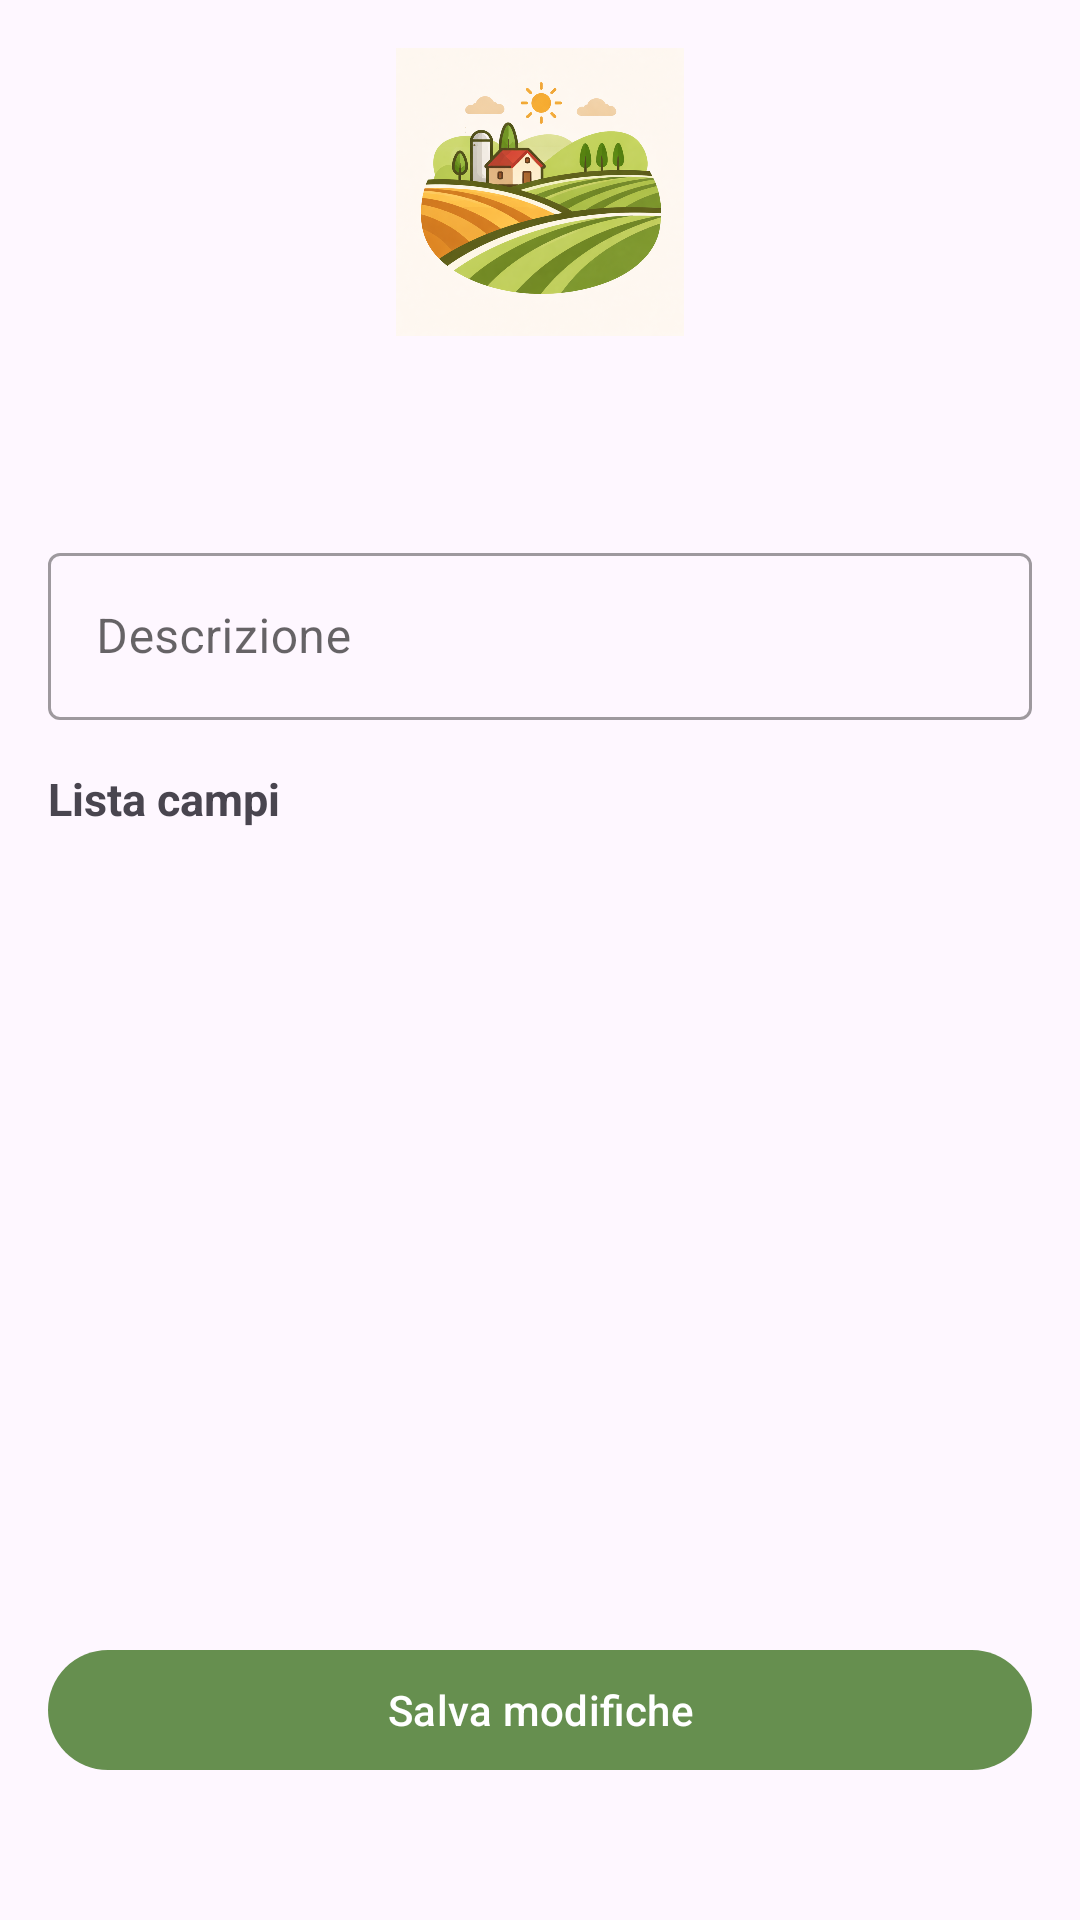

Here is an Android app screen rendered from its layout file. Give the layout XML and the strings, colors and styles it references.
<!-- AndroidManifest.xml: application theme Theme.Agrialert -->
<!-- res/layout/fragment_edit_group.xml -->
<LinearLayout xmlns:android="http://schemas.android.com/apk/res/android"
    xmlns:app="http://schemas.android.com/apk/res-auto"
    android:layout_width="match_parent"
    android:layout_height="match_parent"
    android:orientation="vertical"
    android:padding="16dp">

    

    <LinearLayout
        android:layout_width="match_parent"
        android:layout_height="wrap_content"
        android:gravity="center_horizontal"
        android:orientation="vertical"
        android:layout_marginBottom="16dp">

        <ImageView
            android:id="@+id/imgGroupIcon"
            android:layout_width="96dp"
            android:layout_height="96dp"
            android:src="@drawable/ic_group_default"
            android:contentDescription="@string/app_name" />

        <TextView
            android:id="@+id/txtGroupNameEdit"
            android:layout_width="match_parent"
            android:layout_height="wrap_content"
            android:layout_marginTop="12dp"
            android:gravity="center"
            android:textSize="20sp"
            android:textStyle="bold" />

    </LinearLayout>

    

    
    <com.google.android.material.textfield.TextInputLayout
        android:id="@+id/layoutDescription"
        style="@style/Widget.MaterialComponents.TextInputLayout.OutlinedBox"
        android:layout_width="match_parent"
        android:layout_height="wrap_content"
        android:layout_marginTop="12dp"
        android:hint="Descrizione">

        <com.google.android.material.textfield.TextInputEditText
            android:id="@+id/edtDescription"
            android:layout_width="match_parent"
            android:layout_height="wrap_content" />
    </com.google.android.material.textfield.TextInputLayout>

    
    <TextView
        android:id="@+id/txtFieldsTitle"
        android:layout_width="wrap_content"
        android:layout_height="wrap_content"
        android:layout_marginTop="16dp"
        android:text="Lista campi"
        android:textSize="15sp"
        android:textStyle="bold" />

    
    <ImageView
        android:id="@+id/noFieldsEditGroupImage"
        android:layout_width="match_parent"
        android:layout_height="53dp"
        android:layout_gravity="center"
        android:layout_marginTop="20dp"
        android:visibility="gone"
        app:srcCompat="@drawable/ic_info" />

    <TextView
        android:id="@+id/noFieldsEditGroupText"
        android:layout_width="match_parent"
        android:layout_height="0dp"
        android:layout_marginTop="10dp"
        android:layout_weight="1"
        android:gravity="center|center_horizontal|top"
        android:text="Questo gruppo non contiene nessun campo"
        android:textStyle="bold"
        android:visibility="gone" />

    <androidx.recyclerview.widget.RecyclerView
        android:id="@+id/rvFields"
        android:layout_width="match_parent"
        android:layout_height="0dp"
        android:layout_marginTop="8dp"
        android:layout_weight="1"
        android:visibility="visible" />

    
    <com.google.android.material.button.MaterialButton
        android:id="@+id/btnSaveGroup"
        android:layout_width="match_parent"
        android:layout_height="wrap_content"
        android:layout_marginTop="16dp"
        android:layout_marginBottom="30dp"
        android:text="Salva modifiche"
        android:textColor="@color/white" />

</LinearLayout>
<!-- resources referenced by this layout -->
<resources>
  <color name="white">#FFFFFFFF</color>
  <!-- drawable ic_group_default: png bitmap (drawable, 636297 bytes) -->
  <!-- drawable ic_info (drawable) -->
  <vector xmlns:android="http://schemas.android.com/apk/res/android"
      android:width="24dp"
      android:height="24dp"
      android:viewportWidth="24"
      android:viewportHeight="24">
  
      
      <path
          android:fillColor="@android:color/transparent"
          android:strokeColor="?attr/colorOnSurface"
          android:strokeWidth="2"
          android:pathData="
              M12,2
              A10,10 0 1,1 11.999,2
              Z" />
  
      
      <path
          android:fillColor="?attr/colorOnSurface"
          android:pathData="
              M12,7
              m-1,0
              a1,1 0 1,0 2,0
              a1,1 0 1,0 -2,0" />
  
      
      <path
          android:fillColor="?attr/colorOnSurface"
          android:pathData="
              M11,10
              a1,1 0 0,1 2,0
              v6
              a1,1 0 0,1 -2,0
              Z" />
  
  </vector>
  <string name="app_name">agrialert</string>
  <style name="Theme.Agrialert" parent="Base.Theme.Agrialert" />
  <style name="Base.Theme.Agrialert" parent="Theme.Material3.DayNight.NoActionBar">
          
          <item name="colorPrimary">@color/green</item>
          <item name="colorOnSurface">@color/black</item>
          <item name="bottomNavSelection">@color/white</item>
      </style>
  <color name="green">#668f4f</color>
  <color name="black">#FF000000</color>
</resources>
